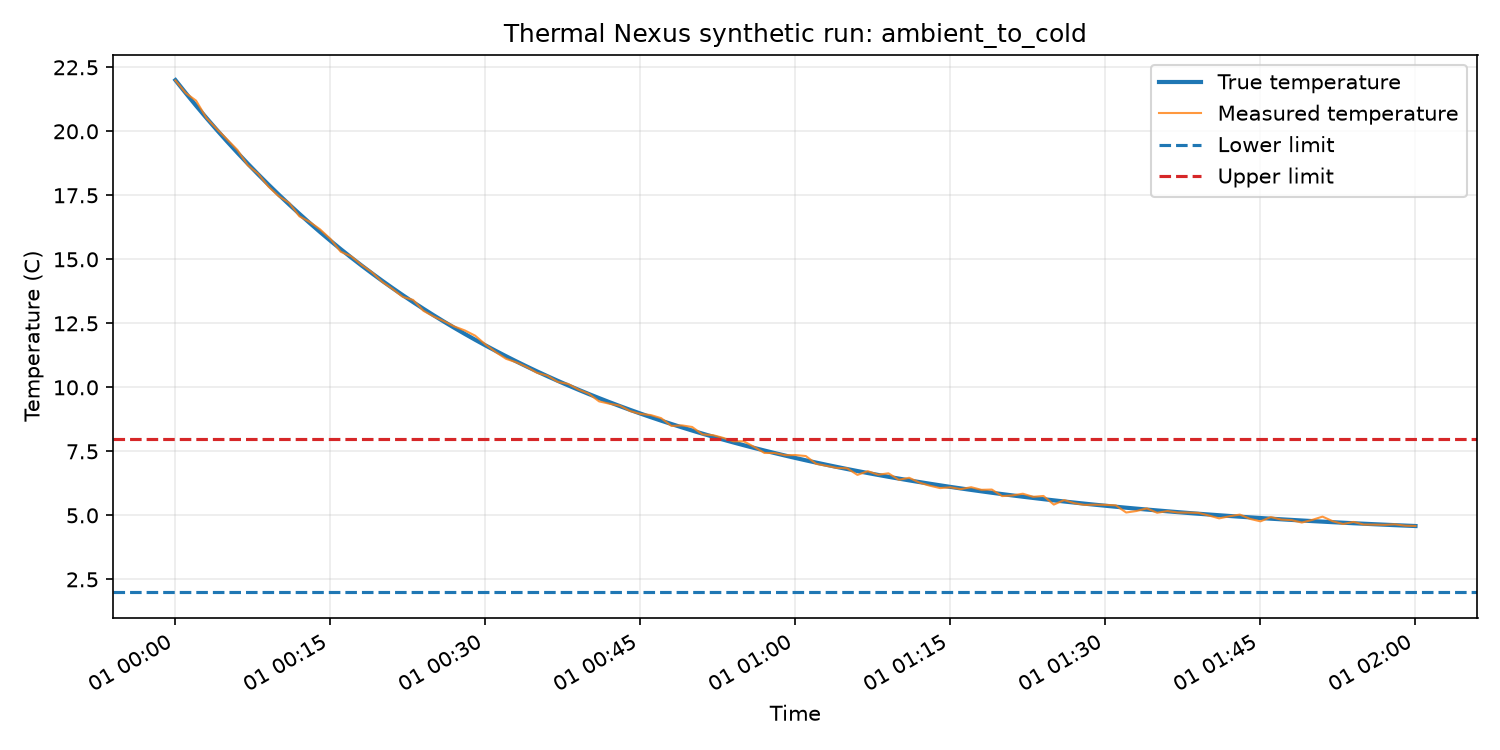

The table this chart was drawn from, first rows:
timestamp, run_id, scenario, true_temperature, measured_temperature, noise, lower_limit, upper_limit, event_started, event_time, sensor_valid, random_seed
2026-01-01T00:00:00+00:00, ambient_to_cold-20273333-7d2141e2f535, ambient_to_cold, 22.0, 21.98, -0.0157, 2.0, 8.0, False, , True, 20273333
2026-01-01T00:01:00+00:00, ambient_to_cold-20273333-7d2141e2f535, ambient_to_cold, 21.49, 21.49, 0.0017, 2.0, 8.0, False, , True, 20273333
2026-01-01T00:02:00+00:00, ambient_to_cold-20273333-7d2141e2f535, ambient_to_cold, 21, 21.2, 0.197, 2.0, 8.0, False, , True, 20273333
2026-01-01T00:03:00+00:00, ambient_to_cold-20273333-7d2141e2f535, ambient_to_cold, 20.52, 20.52, 0.0013, 2.0, 8.0, False, , True, 20273333
2026-01-01T00:04:00+00:00, ambient_to_cold-20273333-7d2141e2f535, ambient_to_cold, 20.06, 20.1, 0.0395, 2.0, 8.0, False, , True, 20273333
2026-01-01T00:05:00+00:00, ambient_to_cold-20273333-7d2141e2f535, ambient_to_cold, 19.6, 19.68, 0.0798, 2.0, 8.0, False, , True, 20273333
2026-01-01T00:06:00+00:00, ambient_to_cold-20273333-7d2141e2f535, ambient_to_cold, 19.16, 19.27, 0.1067, 2.0, 8.0, False, , True, 20273333
2026-01-01T00:07:00+00:00, ambient_to_cold-20273333-7d2141e2f535, ambient_to_cold, 18.74, 18.67, -0.0632, 2.0, 8.0, False, , True, 20273333
2026-01-01T00:08:00+00:00, ambient_to_cold-20273333-7d2141e2f535, ambient_to_cold, 18.32, 18.34, 0.0187, 2.0, 8.0, False, , True, 20273333
2026-01-01T00:09:00+00:00, ambient_to_cold-20273333-7d2141e2f535, ambient_to_cold, 17.92, 17.84, -0.0752, 2.0, 8.0, False, , True, 20273333
2026-01-01T00:10:00+00:00, ambient_to_cold-20273333-7d2141e2f535, ambient_to_cold, 17.53, 17.46, -0.0628, 2.0, 8.0, False, , True, 20273333
2026-01-01T00:11:00+00:00, ambient_to_cold-20273333-7d2141e2f535, ambient_to_cold, 17.15, 17.21, 0.0613, 2.0, 8.0, False, , True, 20273333
2026-01-01T00:12:00+00:00, ambient_to_cold-20273333-7d2141e2f535, ambient_to_cold, 16.78, 16.68, -0.0966, 2.0, 8.0, False, , True, 20273333
2026-01-01T00:13:00+00:00, ambient_to_cold-20273333-7d2141e2f535, ambient_to_cold, 16.42, 16.46, 0.043, 2.0, 8.0, False, , True, 20273333
2026-01-01T00:14:00+00:00, ambient_to_cold-20273333-7d2141e2f535, ambient_to_cold, 16.07, 16.17, 0.1039, 2.0, 8.0, False, , True, 20273333
2026-01-01T00:15:00+00:00, ambient_to_cold-20273333-7d2141e2f535, ambient_to_cold, 15.73, 15.8, 0.0705, 2.0, 8.0, False, , True, 20273333
2026-01-01T00:16:00+00:00, ambient_to_cold-20273333-7d2141e2f535, ambient_to_cold, 15.4, 15.29, -0.1006, 2.0, 8.0, False, , True, 20273333
2026-01-01T00:17:00+00:00, ambient_to_cold-20273333-7d2141e2f535, ambient_to_cold, 15.07, 15.12, 0.046, 2.0, 8.0, False, , True, 20273333
2026-01-01T00:18:00+00:00, ambient_to_cold-20273333-7d2141e2f535, ambient_to_cold, 14.76, 14.79, 0.0238, 2.0, 8.0, False, , True, 20273333
2026-01-01T00:19:00+00:00, ambient_to_cold-20273333-7d2141e2f535, ambient_to_cold, 14.46, 14.5, 0.0419, 2.0, 8.0, False, , True, 20273333
2026-01-01T00:20:00+00:00, ambient_to_cold-20273333-7d2141e2f535, ambient_to_cold, 14.16, 14.12, -0.0432, 2.0, 8.0, False, , True, 20273333
2026-01-01T00:21:00+00:00, ambient_to_cold-20273333-7d2141e2f535, ambient_to_cold, 13.88, 13.84, -0.035, 2.0, 8.0, False, , True, 20273333
2026-01-01T00:22:00+00:00, ambient_to_cold-20273333-7d2141e2f535, ambient_to_cold, 13.6, 13.53, -0.0675, 2.0, 8.0, False, , True, 20273333
2026-01-01T00:23:00+00:00, ambient_to_cold-20273333-7d2141e2f535, ambient_to_cold, 13.33, 13.41, 0.0846, 2.0, 8.0, False, , True, 20273333
2026-01-01T00:24:00+00:00, ambient_to_cold-20273333-7d2141e2f535, ambient_to_cold, 13.07, 12.99, -0.0779, 2.0, 8.0, False, , True, 20273333
2026-01-01T00:25:00+00:00, ambient_to_cold-20273333-7d2141e2f535, ambient_to_cold, 12.81, 12.77, -0.0462, 2.0, 8.0, False, , True, 20273333
2026-01-01T00:26:00+00:00, ambient_to_cold-20273333-7d2141e2f535, ambient_to_cold, 12.56, 12.58, 0.0179, 2.0, 8.0, False, , True, 20273333
2026-01-01T00:27:00+00:00, ambient_to_cold-20273333-7d2141e2f535, ambient_to_cold, 12.32, 12.38, 0.0534, 2.0, 8.0, False, , True, 20273333
2026-01-01T00:28:00+00:00, ambient_to_cold-20273333-7d2141e2f535, ambient_to_cold, 12.09, 12.22, 0.1358, 2.0, 8.0, False, , True, 20273333
2026-01-01T00:29:00+00:00, ambient_to_cold-20273333-7d2141e2f535, ambient_to_cold, 11.86, 12.02, 0.1595, 2.0, 8.0, False, , True, 20273333
2026-01-01T00:30:00+00:00, ambient_to_cold-20273333-7d2141e2f535, ambient_to_cold, 11.64, 11.68, 0.0378, 2.0, 8.0, False, , True, 20273333
2026-01-01T00:31:00+00:00, ambient_to_cold-20273333-7d2141e2f535, ambient_to_cold, 11.42, 11.37, -0.0491, 2.0, 8.0, False, , True, 20273333
2026-01-01T00:32:00+00:00, ambient_to_cold-20273333-7d2141e2f535, ambient_to_cold, 11.21, 11.11, -0.1013, 2.0, 8.0, False, , True, 20273333
2026-01-01T00:33:00+00:00, ambient_to_cold-20273333-7d2141e2f535, ambient_to_cold, 11.01, 10.98, -0.0353, 2.0, 8.0, False, , True, 20273333
2026-01-01T00:34:00+00:00, ambient_to_cold-20273333-7d2141e2f535, ambient_to_cold, 10.81, 10.79, -0.0216, 2.0, 8.0, False, , True, 20273333
2026-01-01T00:35:00+00:00, ambient_to_cold-20273333-7d2141e2f535, ambient_to_cold, 10.62, 10.57, -0.0561, 2.0, 8.0, False, , True, 20273333
2026-01-01T00:36:00+00:00, ambient_to_cold-20273333-7d2141e2f535, ambient_to_cold, 10.44, 10.46, 0.0209, 2.0, 8.0, False, , True, 20273333
2026-01-01T00:37:00+00:00, ambient_to_cold-20273333-7d2141e2f535, ambient_to_cold, 10.25, 10.21, -0.0408, 2.0, 8.0, False, , True, 20273333
2026-01-01T00:38:00+00:00, ambient_to_cold-20273333-7d2141e2f535, ambient_to_cold, 10.08, 10.13, 0.0566, 2.0, 8.0, False, , True, 20273333
2026-01-01T00:39:00+00:00, ambient_to_cold-20273333-7d2141e2f535, ambient_to_cold, 9.907, 9.916, 0.0092, 2.0, 8.0, False, , True, 20273333
2026-01-01T00:40:00+00:00, ambient_to_cold-20273333-7d2141e2f535, ambient_to_cold, 9.74, 9.751, 0.0101, 2.0, 8.0, False, , True, 20273333
2026-01-01T00:41:00+00:00, ambient_to_cold-20273333-7d2141e2f535, ambient_to_cold, 9.579, 9.452, -0.1267, 2.0, 8.0, False, , True, 20273333
2026-01-01T00:42:00+00:00, ambient_to_cold-20273333-7d2141e2f535, ambient_to_cold, 9.421, 9.361, -0.0603, 2.0, 8.0, False, , True, 20273333
2026-01-01T00:43:00+00:00, ambient_to_cold-20273333-7d2141e2f535, ambient_to_cold, 9.269, 9.287, 0.0182, 2.0, 8.0, False, , True, 20273333
2026-01-01T00:44:00+00:00, ambient_to_cold-20273333-7d2141e2f535, ambient_to_cold, 9.12, 9.075, -0.0458, 2.0, 8.0, False, , True, 20273333
2026-01-01T00:45:00+00:00, ambient_to_cold-20273333-7d2141e2f535, ambient_to_cold, 8.976, 8.963, -0.0136, 2.0, 8.0, False, , True, 20273333
2026-01-01T00:46:00+00:00, ambient_to_cold-20273333-7d2141e2f535, ambient_to_cold, 8.836, 8.918, 0.0818, 2.0, 8.0, False, , True, 20273333
2026-01-01T00:47:00+00:00, ambient_to_cold-20273333-7d2141e2f535, ambient_to_cold, 8.7, 8.798, 0.0979, 2.0, 8.0, False, , True, 20273333
2026-01-01T00:48:00+00:00, ambient_to_cold-20273333-7d2141e2f535, ambient_to_cold, 8.567, 8.493, -0.0747, 2.0, 8.0, False, , True, 20273333
2026-01-01T00:49:00+00:00, ambient_to_cold-20273333-7d2141e2f535, ambient_to_cold, 8.439, 8.515, 0.0766, 2.0, 8.0, False, , True, 20273333
2026-01-01T00:50:00+00:00, ambient_to_cold-20273333-7d2141e2f535, ambient_to_cold, 8.314, 8.452, 0.1386, 2.0, 8.0, False, , True, 20273333
2026-01-01T00:51:00+00:00, ambient_to_cold-20273333-7d2141e2f535, ambient_to_cold, 8.192, 8.163, -0.0293, 2.0, 8.0, False, , True, 20273333
2026-01-01T00:52:00+00:00, ambient_to_cold-20273333-7d2141e2f535, ambient_to_cold, 8.074, 8.134, 0.0598, 2.0, 8.0, False, , True, 20273333
2026-01-01T00:53:00+00:00, ambient_to_cold-20273333-7d2141e2f535, ambient_to_cold, 7.959, 8.027, 0.0681, 2.0, 8.0, False, , True, 20273333
2026-01-01T00:54:00+00:00, ambient_to_cold-20273333-7d2141e2f535, ambient_to_cold, 7.848, 7.894, 0.0457, 2.0, 8.0, False, , True, 20273333
2026-01-01T00:55:00+00:00, ambient_to_cold-20273333-7d2141e2f535, ambient_to_cold, 7.739, 7.894, 0.1545, 2.0, 8.0, False, , True, 20273333
2026-01-01T00:56:00+00:00, ambient_to_cold-20273333-7d2141e2f535, ambient_to_cold, 7.634, 7.674, 0.0394, 2.0, 8.0, False, , True, 20273333
2026-01-01T00:57:00+00:00, ambient_to_cold-20273333-7d2141e2f535, ambient_to_cold, 7.532, 7.437, -0.095, 2.0, 8.0, False, , True, 20273333
2026-01-01T00:58:00+00:00, ambient_to_cold-20273333-7d2141e2f535, ambient_to_cold, 7.432, 7.436, 0.0035, 2.0, 8.0, False, , True, 20273333
2026-01-01T00:59:00+00:00, ambient_to_cold-20273333-7d2141e2f535, ambient_to_cold, 7.336, 7.35, 0.014, 2.0, 8.0, False, , True, 20273333
... 61 more rows
